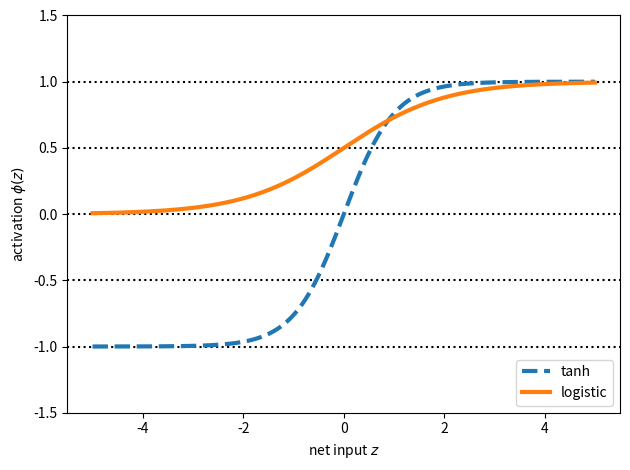

Recreate this plot in Python.
# ### Broadening the output spectrum by using a hyperbolic tangent
import numpy as np
import matplotlib.pyplot as plt
from scipy.special import expit

z = np.arange(-5, 5, 0.005)
log_act = expit(z)
tanh_act = np.tanh(z)

plt.ylim([-1.5, 1.5])
plt.xlabel('net input $z$')
plt.ylabel('activation $\phi(z)$')
plt.axhline(1, color='black', linestyle=':')
plt.axhline(0.5, color='black', linestyle=':')
plt.axhline(0, color='black', linestyle=':')
plt.axhline(-0.5, color='black', linestyle=':')
plt.axhline(-1, color='black', linestyle=':')

plt.plot(z, tanh_act,
         linewidth=3, linestyle='--',
         label='tanh')

plt.plot(z, log_act,
         linewidth=3,
         label='logistic')
plt.legend(loc='lower right')
plt.tight_layout()
#plt.savefig('images/13_03.png')
plt.show()
